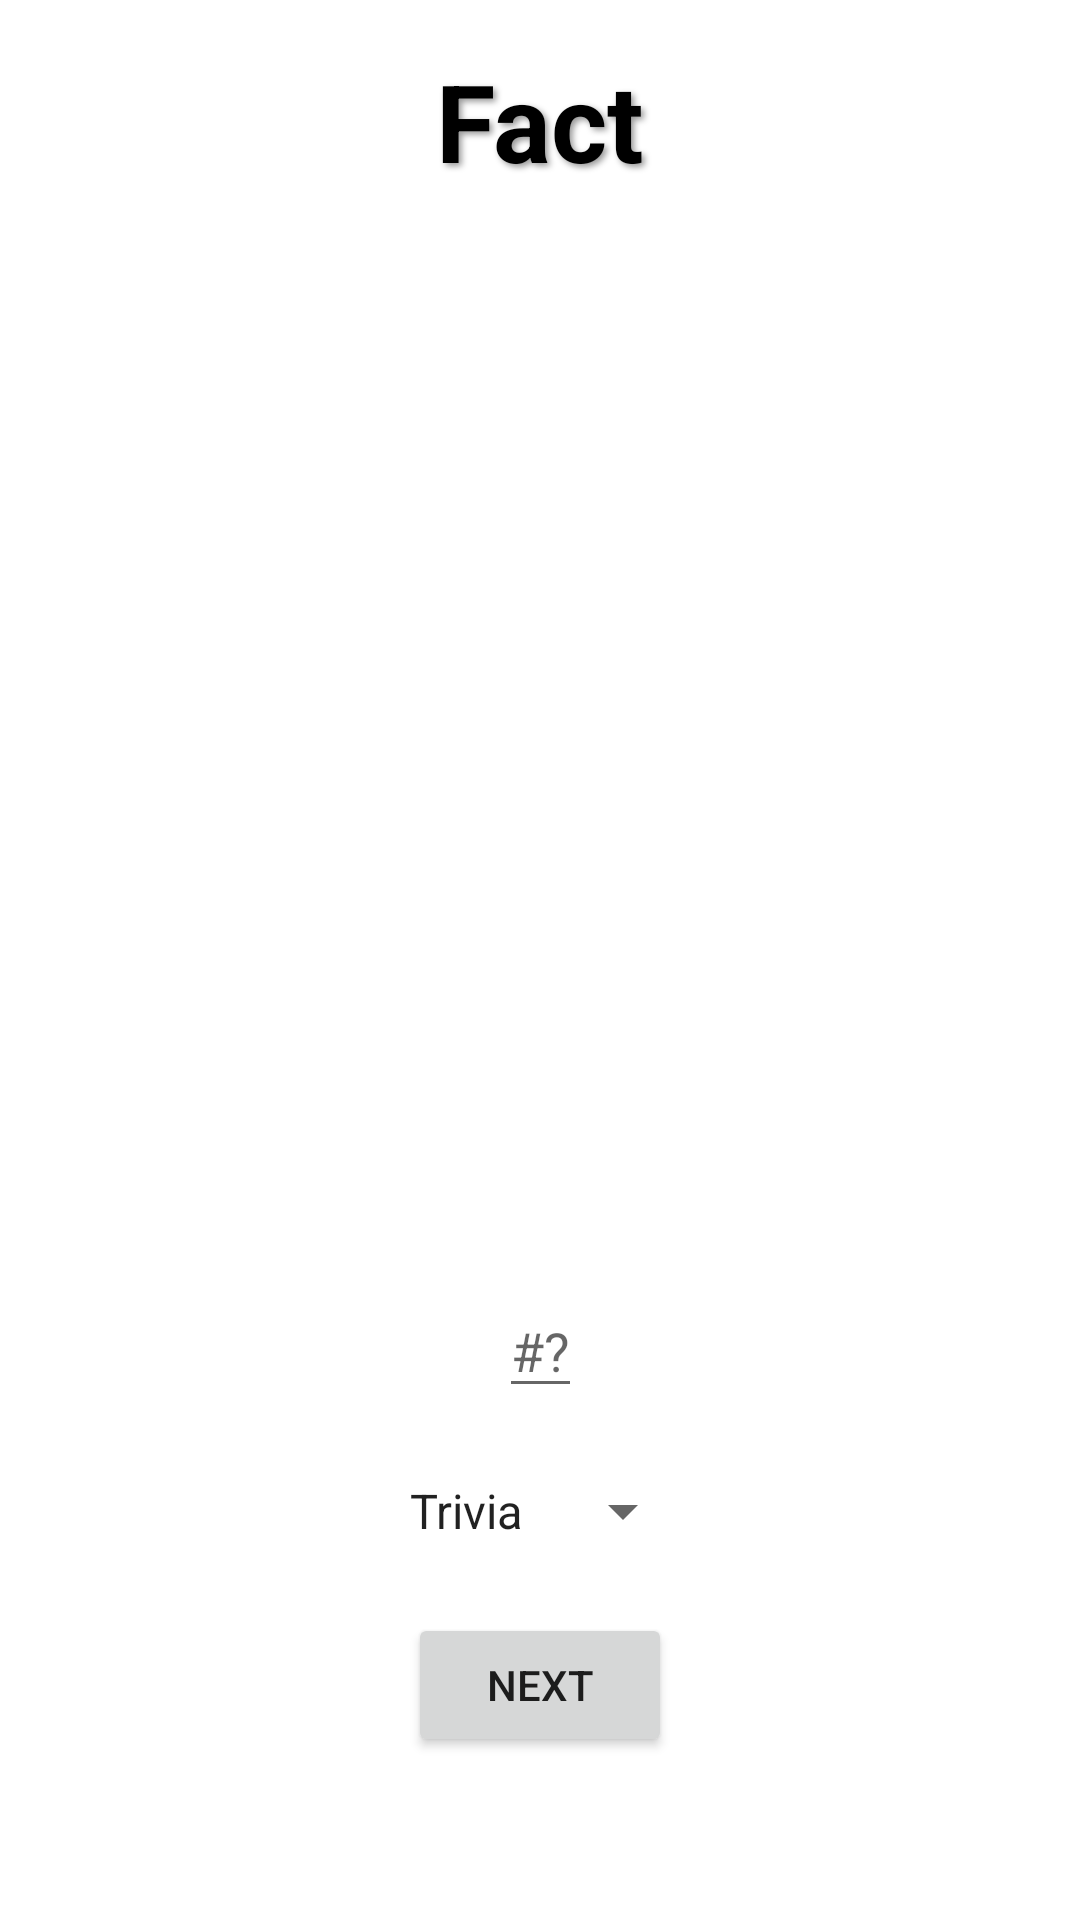

Reconstruct the res/layout file that produces this screen, plus the resources it refers to.
<!-- AndroidManifest.xml: application theme Theme.GetDataByNet -->
<!-- res/layout/activity_numfacts.xml -->
<?xml version="1.0" encoding="utf-8"?>
<androidx.constraintlayout.widget.ConstraintLayout xmlns:android="http://schemas.android.com/apk/res/android"
    xmlns:app="http://schemas.android.com/apk/res-auto"
    xmlns:tools="http://schemas.android.com/tools"
    android:layout_width="match_parent"
    android:layout_height="match_parent"
    android:background="@drawable/background"
    android:backgroundTint="@color/less_white"
    android:backgroundTintMode="src_atop"
    tools:context=".questionApi.QuestionsActivity">

    <TextView
        android:textColor="@color/black"
        android:textStyle="bold"
        android:shadowColor="@color/less_black"
        android:shadowDx="3"
        android:shadowDy="3"
        android:shadowRadius="5"
        android:id="@+id/num_fact_TW"
        android:layout_width="match_parent"
        android:layout_height="0dp"
        android:padding="16dp"
        android:text="@string/num_fact_TW_text"
        android:textAlignment="center"
        android:textSize="36sp"
        app:layout_constraintHeight_percent="0.5"


        app:layout_constraintTop_toTopOf="parent"
        tools:layout_editor_absoluteX="0dp" />
    <ProgressBar

        android:id="@+id/progressBar"
        android:layout_width="wrap_content"
        android:layout_height="wrap_content"
        android:visibility="gone"
        app:layout_constraintBottom_toTopOf="@+id/numFacts_spinner"
        app:layout_constraintEnd_toEndOf="parent"
        app:layout_constraintStart_toStartOf="parent"
        app:layout_constraintTop_toBottomOf="@+id/num_fact_TW"
        />
    <Spinner

        android:id="@+id/numFacts_spinner"
        android:layout_width="wrap_content"
        android:layout_height="wrap_content"
        android:entries="@array/num_facts_types"
        app:layout_constraintBottom_toTopOf="@+id/next_numfact_btn"
        app:layout_constraintEnd_toEndOf="parent"
        app:layout_constraintStart_toStartOf="parent"
        app:layout_constraintTop_toBottomOf="@+id/num_facts_ET" />


    <EditText
        android:outlineSpotShadowColor="@color/black"
        android:textColor="@color/black"
        android:id="@+id/num_facts_ET"
        android:layout_width="wrap_content"
        android:layout_height="wrap_content"
        android:autofillHints=""
        android:hint="#?"
        android:inputType="number"

        app:layout_constraintBottom_toTopOf="@+id/numFacts_spinner"
        app:layout_constraintEnd_toEndOf="parent"
        app:layout_constraintStart_toStartOf="parent"
        app:layout_constraintTop_toBottomOf="@+id/progressBar" />

    <Button
        android:id="@+id/next_numfact_btn"
        android:layout_width="wrap_content"
        android:layout_height="wrap_content"
        android:text="@string/num_fact_btn_text"

        android:layout_marginBottom="32dp"

        app:layout_constraintBottom_toBottomOf="parent"
        app:layout_constraintEnd_toEndOf="parent"
        app:layout_constraintStart_toStartOf="parent"
        app:layout_constraintTop_toBottomOf="@+id/numFacts_spinner" />

</androidx.constraintlayout.widget.ConstraintLayout>
<!-- resources referenced by this layout -->
<resources>
  <string-array name="num_facts_types">
          <item>Trivia</item>
          <item>Math</item>
          <item>Year</item>
          <item>Date</item>
      </string-array>
  <color name="black">#FF000000</color>
  <color name="less_black">#66000000</color>
  <color name="less_white">#BBFFFFFF</color>
  <string name="num_fact_TW_text">Fact</string>
  <string name="num_fact_btn_text">next</string>
  <style name="Theme.GetDataByNet" parent="Theme.MaterialComponents.DayNight.DarkActionBar">
          
          <item name="colorPrimary">@color/purple_500</item>
          <item name="colorPrimaryVariant">@color/purple_700</item>
          <item name="colorOnPrimary">@color/white</item>
          
          <item name="colorSecondary">@color/teal_200</item>
          <item name="colorSecondaryVariant">@color/teal_700</item>
          <item name="colorOnSecondary">@color/black</item>
          
          <item name="android:statusBarColor" tools:targetApi="l">?attr/colorPrimaryVariant</item>
          
      </style>
  <color name="purple_500">#FF6200EE</color>
  <color name="purple_700">#FF3700B3</color>
  <color name="white">#FFFFFFFF</color>
  <color name="teal_200">#FF03DAC5</color>
  <color name="teal_700">#FF018786</color>
</resources>
